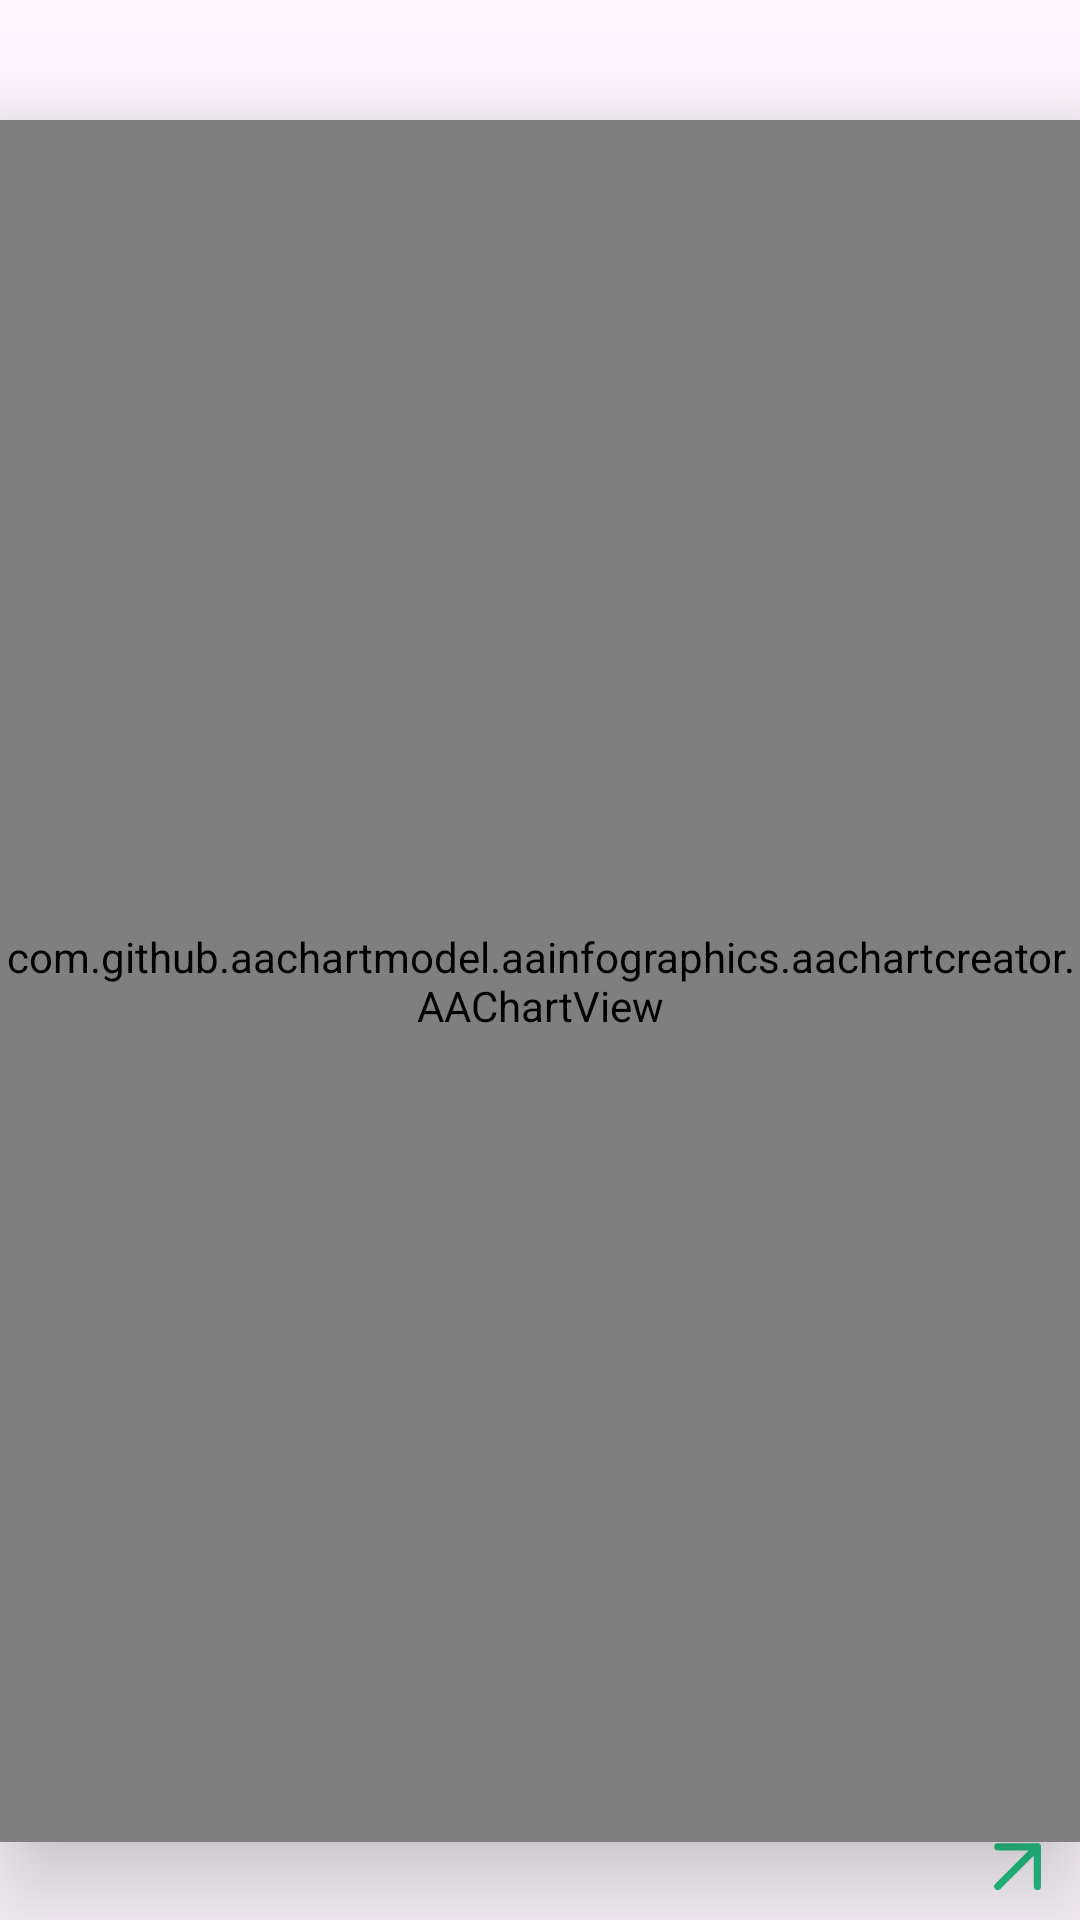

Write the Android layout XML for this screen, with the resource values it uses.
<!-- AndroidManifest.xml: application theme AppTheme -->
<!-- res/layout/horizontal_stock_item.xml -->
<?xml version="1.0" encoding="utf-8"?>
<androidx.constraintlayout.widget.ConstraintLayout xmlns:android="http://schemas.android.com/apk/res/android"
    android:layout_width="150dp"
    android:layout_height="150dp"
    xmlns:app="http://schemas.android.com/apk/res-auto"
    android:background="@drawable/vertical_card_background"
    android:layout_margin="10dp"
    android:layout_gravity="center">
    <ImageView
        android:id="@+id/company_logo"
        android:layout_width="50dp"
        android:layout_height="30dp"
        app:layout_constraintTop_toTopOf="parent"
        app:layout_constraintLeft_toLeftOf="parent"
        android:layout_margin="10dp"/>

    <TextView
        android:id="@+id/company_code"
        android:layout_width="wrap_content"
        android:layout_height="wrap_content"
        app:layout_constraintLeft_toLeftOf="parent"
        app:layout_constraintBottom_toBottomOf="parent"
        android:layout_margin="10dp"
        android:fontFamily="Plus Jakarta Sans"
        android:textSize="16sp"
        android:textColor="#1F1F1F"/>

    <com.github.aachartmodel.aainfographics.aachartcreator.AAChartView
        android:id="@+id/chart"
        android:layout_width="match_parent"
        android:layout_height="0dp"
        app:layout_constraintLeft_toRightOf="parent"
        app:layout_constraintRight_toLeftOf="parent"
        app:layout_constraintTop_toBottomOf="@id/company_logo"
        app:layout_constraintBottom_toTopOf="@id/evolv_logo"
        android:elevation="20dp"/>

    <TextView
        android:id="@+id/stock_price"
        android:layout_width="wrap_content"
        android:layout_height="wrap_content"
        app:layout_constraintRight_toRightOf="parent"
        app:layout_constraintTop_toTopOf="parent"
        android:layout_margin="10dp"
        android:fontFamily="Plus Jakarta Sans"
        android:textSize="16sp"
        android:textColor="#1F1F1F"/>

    <ImageView
        android:id="@+id/evolv_logo"
        android:layout_width="16sp"
        android:layout_height="16sp"
        app:layout_constraintEnd_toStartOf="@id/percent_evolv_horizontal"
        app:layout_constraintBottom_toBottomOf="parent"
        android:layout_marginBottom="10dp"
        android:layout_marginEnd="3dp"
        android:src="@drawable/green_up_arrow"/>

    <TextView
        android:id="@+id/percent_evolv_horizontal"
        android:layout_width="wrap_content"
        android:layout_height="wrap_content"
        app:layout_constraintEnd_toEndOf="parent"
        app:layout_constraintBottom_toBottomOf="parent"
        android:layout_margin="10dp"
        android:fontFamily="Plus Jakarta Sans"
        android:textSize="16sp"
        android:textColor="#1F1F1F"/>

</androidx.constraintlayout.widget.ConstraintLayout>
<!-- resources referenced by this layout -->
<resources>
  <!-- drawable green_up_arrow (drawable) -->
  <vector xmlns:android="http://schemas.android.com/apk/res/android"
      android:width="10dp"
      android:height="10dp"
      android:viewportWidth="10"
      android:viewportHeight="10">
    <path
        android:pathData="M1,9.25L9.25,1M9.25,1V9.25M9.25,1H1"
        android:strokeLineJoin="round"
        android:strokeWidth="1.5"
        android:fillColor="#00000000"
        android:strokeColor="#25C485"
        android:strokeLineCap="round"/>
  </vector>
  <style name="AppTheme" parent="Theme.Material3.Light.NoActionBar">
          <item name="colorPrimary">#1F1F1F</item>
      </style>
</resources>
